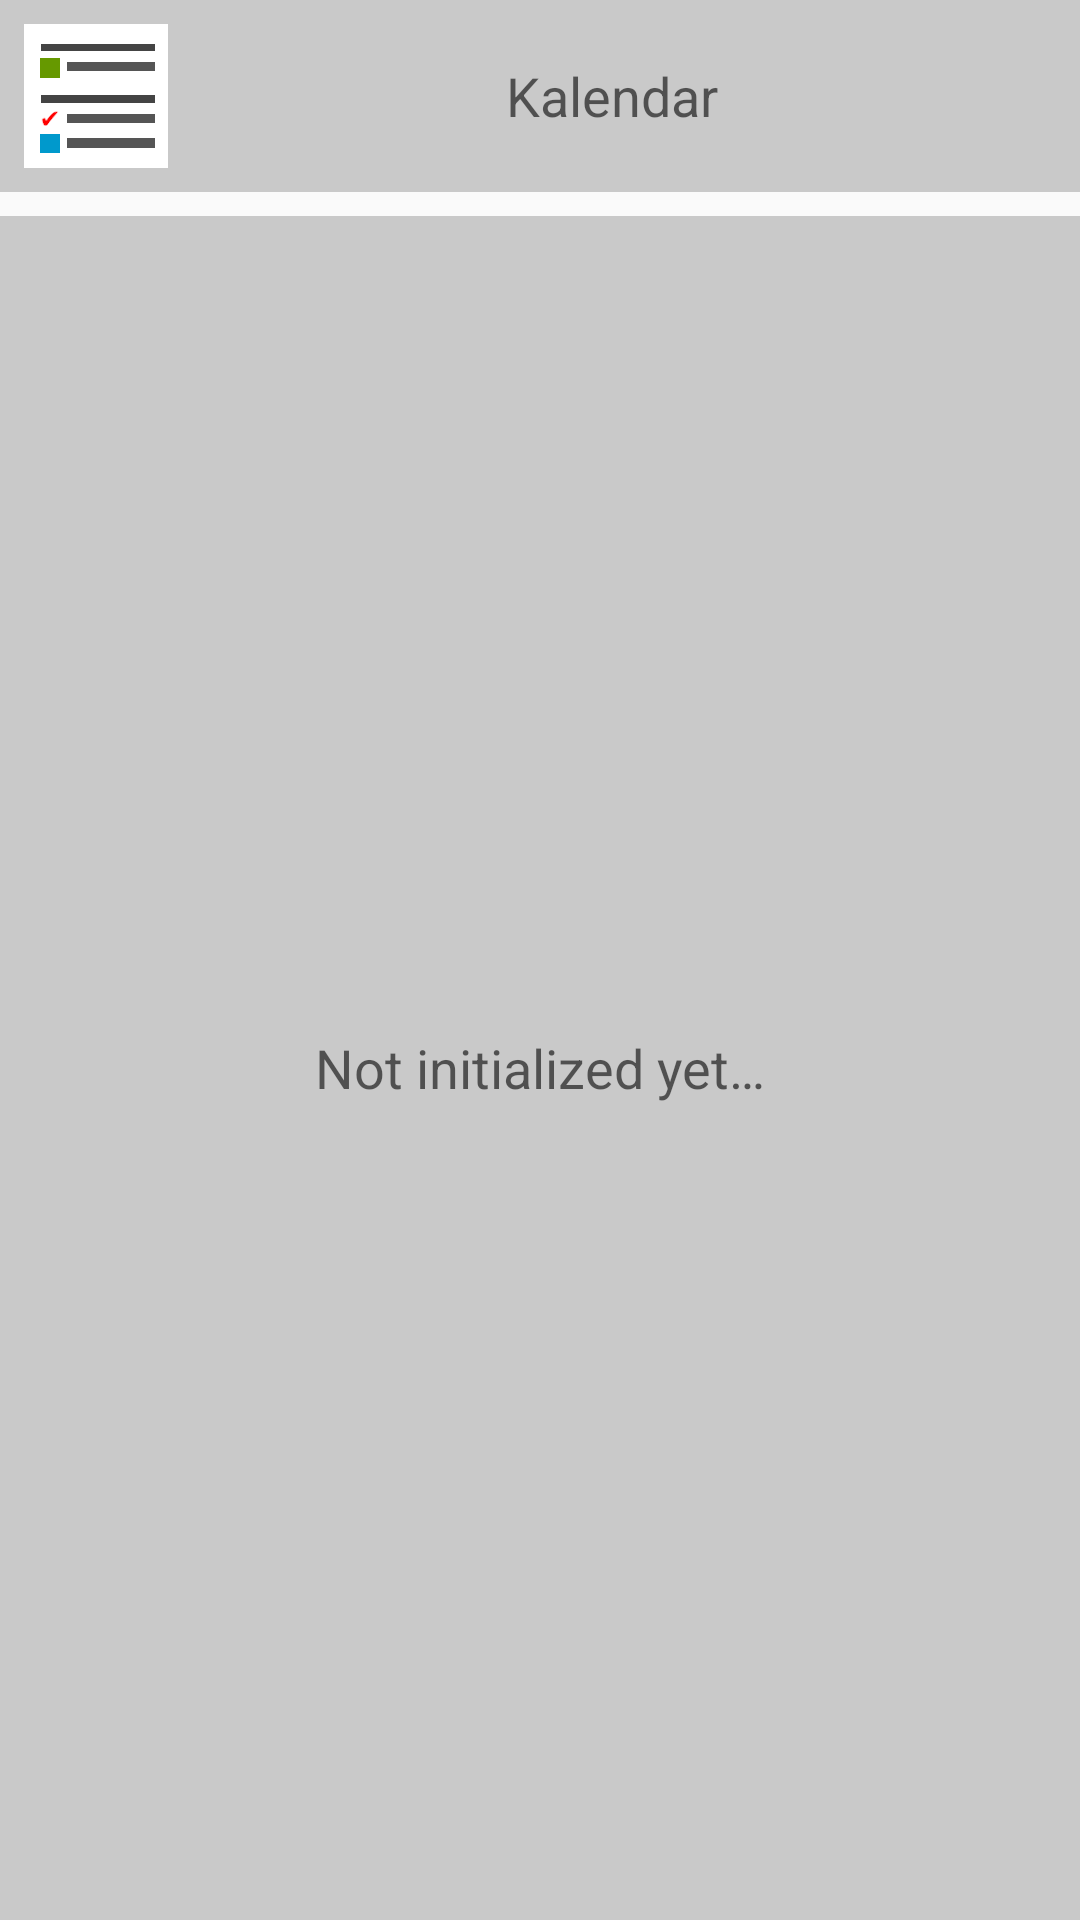

Android layout source for this screen:
<!-- AndroidManifest.xml: application theme AppTheme -->
<!-- res/layout/widget_initial.xml -->
<?xml version="1.0" encoding="utf-8"?>
<LinearLayout xmlns:android="http://schemas.android.com/apk/res/android"
              android:id="@+id/widget_parent"
              android:layout_width="fill_parent"
              android:layout_height="fill_parent"
              android:orientation="vertical"
              android:padding="@dimen/widget_padding">

    <TextView
        android:layout_width="match_parent"
        android:layout_height="wrap_content"
        android:gravity="center"
        android:background="#32000000"
        android:padding="@dimen/calendar_padding"
        android:drawableStart="@drawable/ic_launcher"
        android:text="@string/widget_name"
        android:textAppearance="?android:attr/textAppearanceMedium" />

    <TextView
        android:layout_width="match_parent"
        android:layout_height="match_parent"
        android:layout_marginTop="@dimen/calendar_padding"
        android:background="#32000000"
        android:gravity="center"
        android:minHeight="48dp"
        android:padding="@dimen/calendar_padding"
        android:text="@string/not_initialized_yet"
        android:textAppearance="?android:attr/textAppearanceMedium" />
</LinearLayout>
<!-- resources referenced by this layout -->
<resources>
  <dimen name="calendar_padding">8dp</dimen>
  <dimen name="widget_padding">0dp</dimen>
  <!-- drawable ic_launcher: png bitmap (drawable-hdpi, 7728 bytes) -->
  <string name="not_initialized_yet">Not initialized yet…</string>
  <string name="widget_name" translatable="false">Kalendar</string>
  <style name="AppTheme" parent="Theme.AppCompat.Light.DarkActionBar">
          <item name="colorPrimary">@color/colorPrimary</item>
          <item name="colorPrimaryDark">@color/colorPrimaryDark</item>
          <item name="colorAccent">@color/colorAccent</item>
      </style>
  <!-- not gathered from this repository: default colours our renderer supplied (Android Studio template values) -->
  <color name="colorPrimary">#FF6200EE</color>
  <color name="colorPrimaryDark">#FF3700B3</color>
  <color name="colorAccent">#FF03DAC5</color>
</resources>
